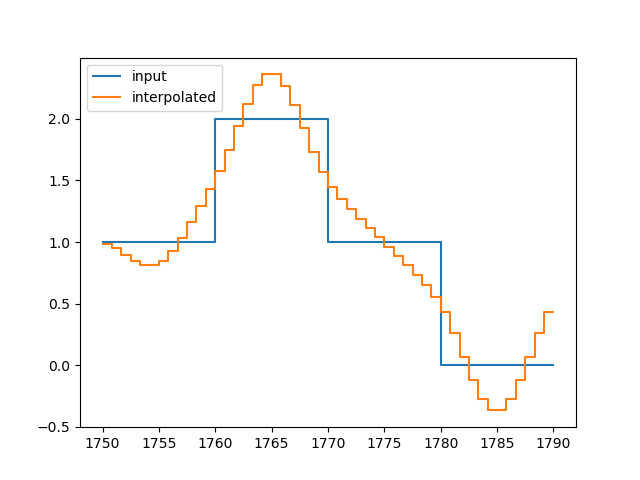

Data behind this chart, as committed beside it:
, y_out_m
0, 0.9876
1, 0.9475
2, 0.8953
3, 0.8453
4, 0.812
5, 0.8095
6, 0.8497
7, 0.928
8, 1.035
9, 1.161
10, 1.296
11, 1.433
12, 1.574
13, 1.747
14, 1.94
15, 2.125
16, 2.274
17, 2.362
18, 2.361
19, 2.27
20, 2.116
21, 1.928
22, 1.735
23, 1.568
24, 1.446
25, 1.349
26, 1.265
27, 1.189
28, 1.116
29, 1.04
30, 0.9596
31, 0.8839
32, 0.8109
33, 0.7351
34, 0.6514
35, 0.5543
36, 0.4318
37, 0.2634
38, 0.06928
39, -0.1205
40, -0.2762
41, -0.3677
42, -0.3677
43, -0.2762
44, -0.1206
45, 0.06926
46, 0.2634
47, 0.4318
